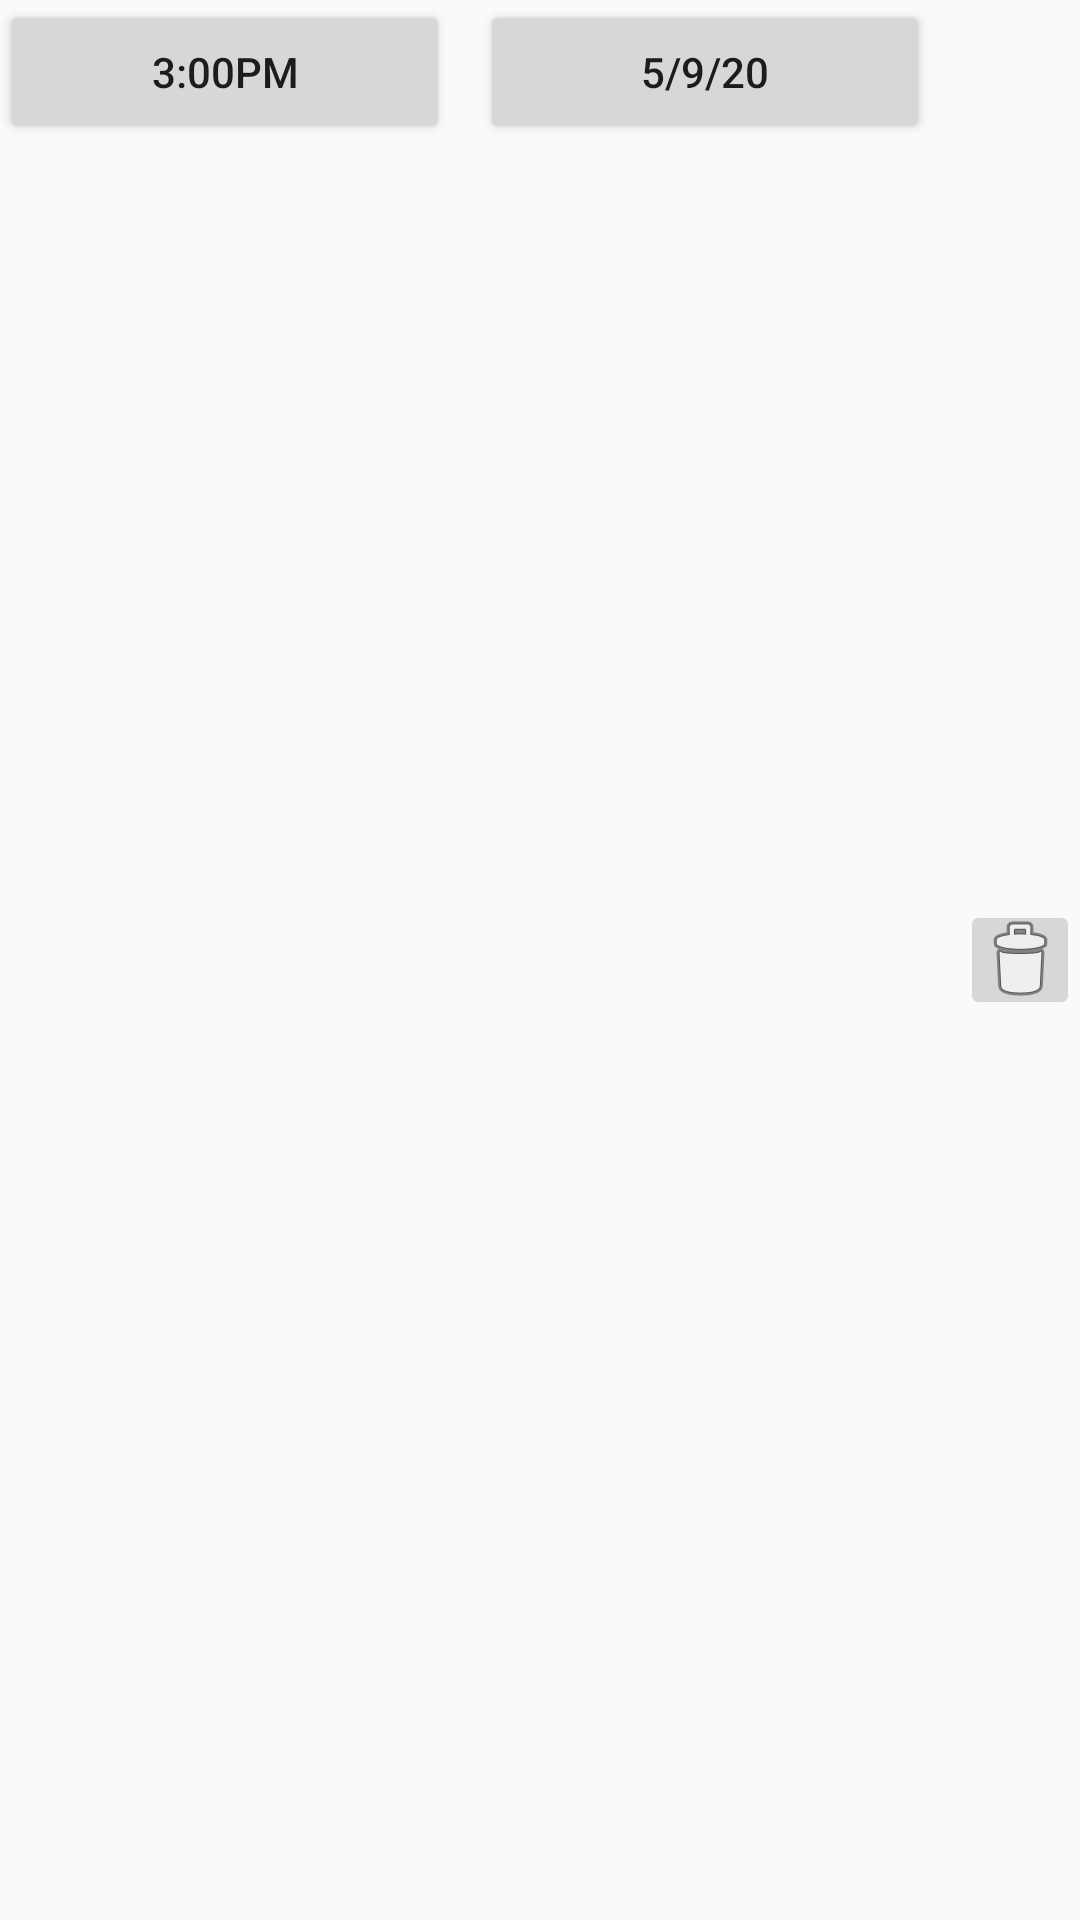

The Android layout XML behind this screen, and the referenced resources:
<!-- AndroidManifest.xml: application theme AppTheme1 -->
<!-- res/layout/event_notification_view.xml -->
<?xml version="1.0" encoding="utf-8"?>
<LinearLayout xmlns:android="http://schemas.android.com/apk/res/android"
    android:orientation="horizontal" android:layout_width="match_parent"
    android:layout_height="wrap_content">

    <Button
        android:id="@+id/notification_view_time"
        android:layout_width="0dp"
        android:layout_weight="1"
        android:layout_height="wrap_content"
        android:layout_marginEnd="10dp"
        android:text="3:00pm" />

    <Button
        android:id="@+id/notification_view_date"
        android:layout_width="0dp"
        android:layout_weight="1"
        android:layout_height="wrap_content"
        android:layout_marginEnd="10dp"
        android:text="5/9/20" />

    <ImageButton
        android:id="@+id/notification_view_delete"
        android:src="@android:drawable/ic_menu_delete"
        android:layout_width="40dp"
        android:layout_height="40dp"
        android:layout_gravity="center_vertical" />

</LinearLayout>
<!-- resources referenced by this layout -->
<resources>
  <style name="AppTheme1" parent="Theme.AppCompat.Light.NoActionBar">
          
          <item name="colorPrimary">#ebb701</item>
          <item name="colorPrimaryDark">#000000</item>
          <item name="colorAccent">#ebb701</item>
          <item name="backgroundColor">#ffffff</item>
          <item name="textColor">#000000</item>
          <item name="buttonTextColor">#000000</item>
          <item name="toggleButtonBackground">#ebb701</item>
          <item name="standardButtonColor">#3CFFFFFF</item>
          <item name="highlight">#ebb701</item>
          <item name="windowActionBar">false</item>
          <item name="windowNoTitle">true</item>
          <item name="android:statusBarColor">@android:color/transparent</item>
      </style>
</resources>
